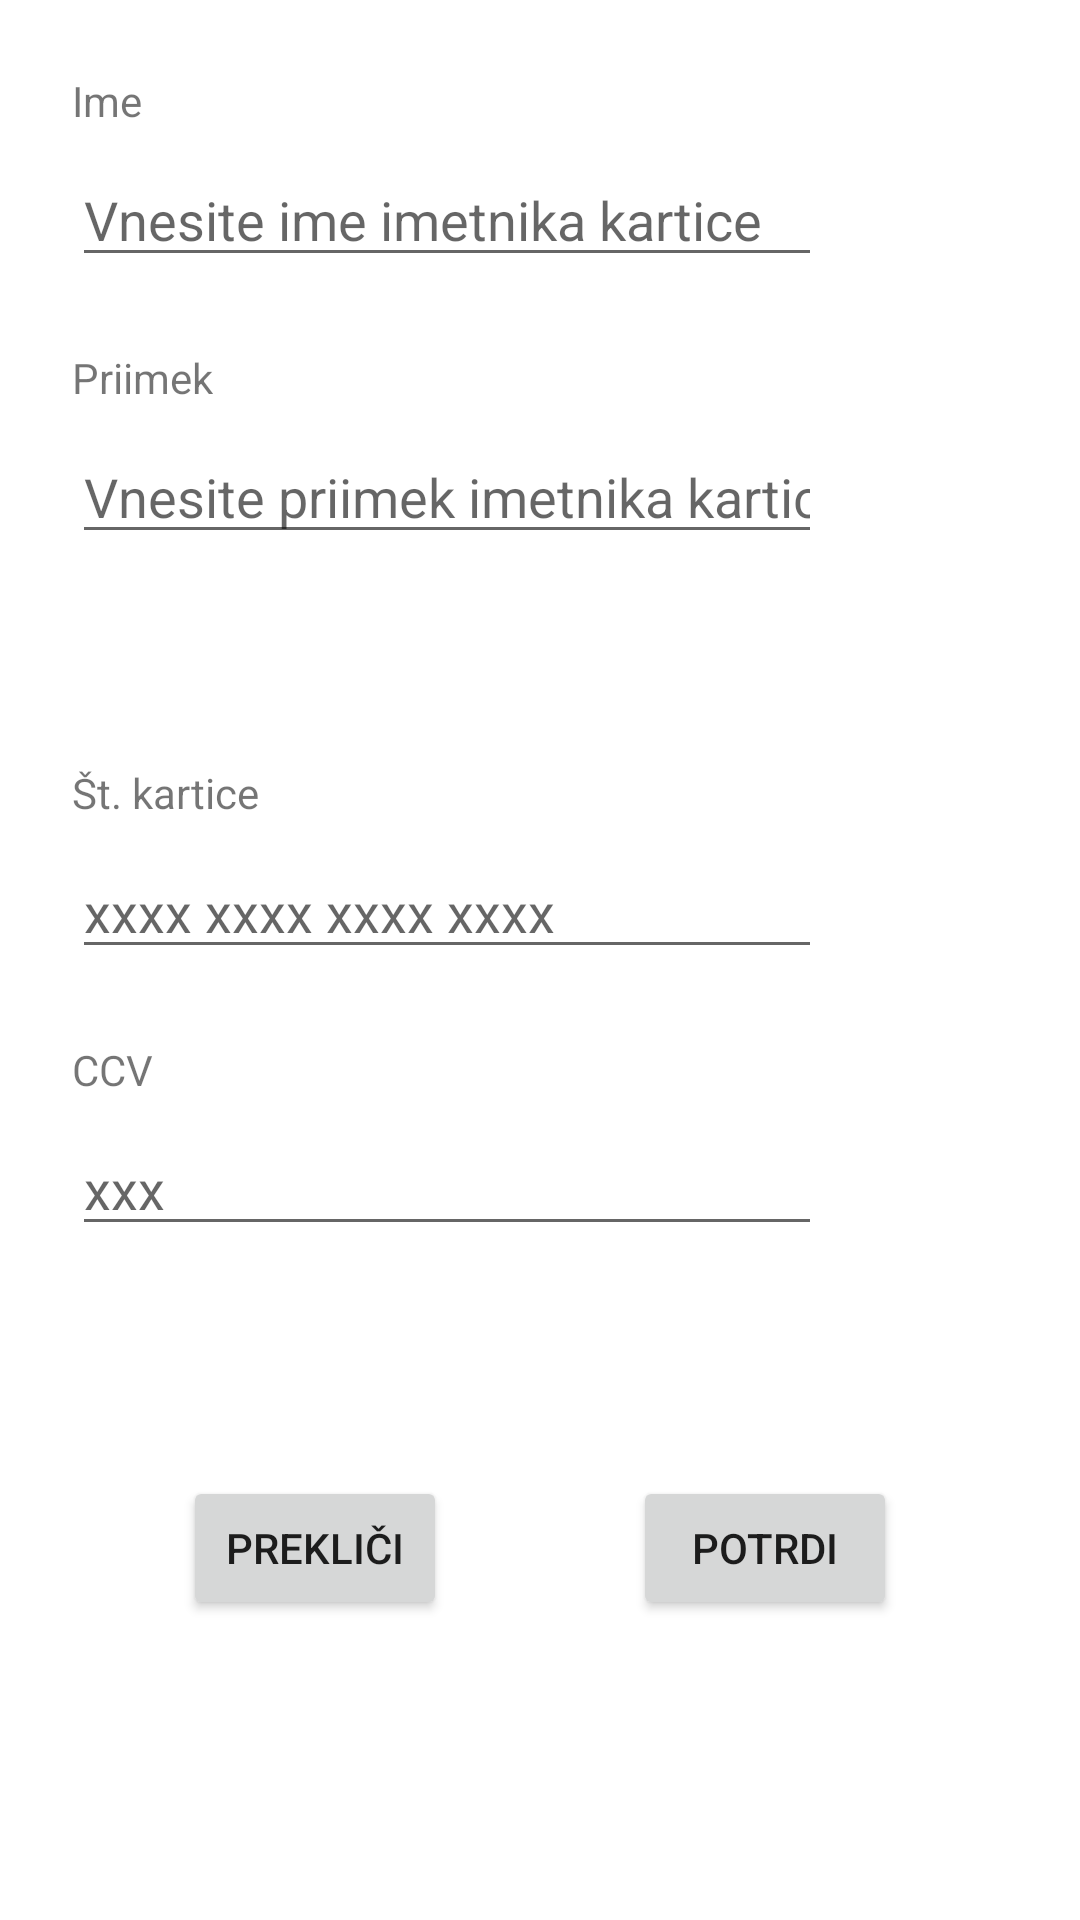

This screen was rendered from an Android layout file. Write that file and the resources it references.
<!-- AndroidManifest.xml: application theme Theme.FlightReservation -->
<!-- res/layout/activity_vnos_placila.xml -->
<?xml version="1.0" encoding="utf-8"?>
<androidx.constraintlayout.widget.ConstraintLayout xmlns:android="http://schemas.android.com/apk/res/android"
    xmlns:app="http://schemas.android.com/apk/res-auto"
    xmlns:tools="http://schemas.android.com/tools"
    android:layout_width="match_parent"
    android:layout_height="match_parent"
    tools:context=".VnosPlacila">


    <Button
        android:id="@+id/button5"
        android:layout_width="wrap_content"
        android:layout_height="wrap_content"
        android:layout_marginStart="1dp"
        android:layout_marginTop="24dp"
        android:layout_marginEnd="1dp"
        android:layout_marginBottom="100dp"
        android:onClick="confirmPay"
        android:text="Potrdi"
        app:layout_constraintBottom_toBottomOf="parent"
        app:layout_constraintEnd_toEndOf="parent"
        app:layout_constraintStart_toEndOf="@+id/button6"
        app:layout_constraintTop_toBottomOf="@+id/ccv"
        app:layout_constraintVertical_bias="1.0" />

    <Button
        android:id="@+id/button6"
        android:layout_width="wrap_content"
        android:layout_height="wrap_content"
        android:layout_marginStart="1dp"
        android:layout_marginTop="24dp"
        android:layout_marginEnd="1dp"
        android:layout_marginBottom="100dp"
        android:onClick="cancelPay"
        android:text="Prekliči"
        app:layout_constraintBottom_toBottomOf="parent"
        app:layout_constraintEnd_toStartOf="@+id/button5"
        app:layout_constraintStart_toStartOf="parent"
        app:layout_constraintTop_toBottomOf="@+id/ccv"
        app:layout_constraintVertical_bias="1.0" />

    <EditText
        android:id="@+id/imeImetnikaKartice"
        android:layout_width="250dp"
        android:layout_height="wrap_content"
        android:layout_marginStart="24dp"
        android:layout_marginTop="8dp"
        android:ems="10"
        android:hint="Vnesite ime imetnika kartice"
        android:inputType="textPersonName"
        app:layout_constraintStart_toStartOf="parent"
        app:layout_constraintTop_toBottomOf="@+id/textView4" />

    <EditText
        android:id="@+id/piimekImetnikaKartice"
        android:layout_width="250dp"
        android:layout_height="wrap_content"
        android:layout_marginStart="24dp"
        android:layout_marginTop="8dp"
        android:ems="10"
        android:hint="Vnesite priimek imetnika kartice"
        android:inputType="textPersonName"
        app:layout_constraintStart_toStartOf="parent"
        app:layout_constraintTop_toBottomOf="@+id/textView7" />

    <TextView
        android:id="@+id/textView4"
        android:layout_width="wrap_content"
        android:layout_height="wrap_content"
        android:layout_marginStart="24dp"
        android:layout_marginTop="24dp"
        android:text="Ime"
        app:layout_constraintStart_toStartOf="parent"
        app:layout_constraintTop_toTopOf="parent" />

    <TextView
        android:id="@+id/textView7"
        android:layout_width="wrap_content"
        android:layout_height="wrap_content"
        android:layout_marginStart="24dp"
        android:layout_marginTop="24dp"
        android:text="Priimek"
        app:layout_constraintStart_toStartOf="parent"
        app:layout_constraintTop_toBottomOf="@+id/imeImetnikaKartice" />

    <EditText
        android:id="@+id/st_kartice"
        android:layout_width="250dp"
        android:layout_height="wrap_content"
        android:layout_marginStart="24dp"
        android:layout_marginTop="8dp"
        android:ems="10"
        android:hint="xxxx xxxx xxxx xxxx"
        android:inputType="phone"
        app:layout_constraintStart_toStartOf="parent"
        app:layout_constraintTop_toBottomOf="@+id/textView8" />

    <EditText
        android:id="@+id/ccv"
        android:layout_width="250dp"
        android:layout_height="wrap_content"
        android:layout_marginStart="24dp"
        android:layout_marginTop="8dp"
        android:ems="10"
        android:hint="xxx"
        android:inputType="phone"
        app:layout_constraintStart_toStartOf="parent"
        app:layout_constraintTop_toBottomOf="@+id/textView9" />

    <TextView
        android:id="@+id/textView8"
        android:layout_width="wrap_content"
        android:layout_height="wrap_content"
        android:layout_marginStart="24dp"
        android:layout_marginTop="70dp"
        android:text="Št. kartice"
        app:layout_constraintStart_toStartOf="parent"
        app:layout_constraintTop_toBottomOf="@+id/piimekImetnikaKartice" />

    <TextView
        android:id="@+id/textView9"
        android:layout_width="wrap_content"
        android:layout_height="wrap_content"
        android:layout_marginStart="24dp"
        android:layout_marginTop="24dp"
        android:text="CCV"
        app:layout_constraintStart_toStartOf="parent"
        app:layout_constraintTop_toBottomOf="@+id/st_kartice" />


</androidx.constraintlayout.widget.ConstraintLayout>
<!-- resources referenced by this layout -->
<resources>
  <style name="Theme.FlightReservation" parent="Theme.MaterialComponents.DayNight.DarkActionBar">
          
          <item name="colorPrimary">@color/purple_500</item>
          <item name="colorPrimaryVariant">@color/purple_700</item>
          <item name="colorOnPrimary">@color/white</item>
          
          <item name="colorSecondary">@color/teal_200</item>
          <item name="colorSecondaryVariant">@color/teal_700</item>
          <item name="colorOnSecondary">@color/black</item>
          
          <item name="android:statusBarColor" tools:targetApi="l">?attr/colorPrimaryVariant</item>
          
      </style>
  <!-- not gathered from this repository: default colours our renderer supplied (Android Studio template values) -->
  <color name="purple_500">#FF6200EE</color>
  <color name="purple_700">#FF3700B3</color>
  <color name="teal_200">#FF03DAC5</color>
  <color name="teal_700">#FF018786</color>
  <color name="black">#FF000000</color>
  <color name="white">#FFFFFFFF</color>
</resources>
